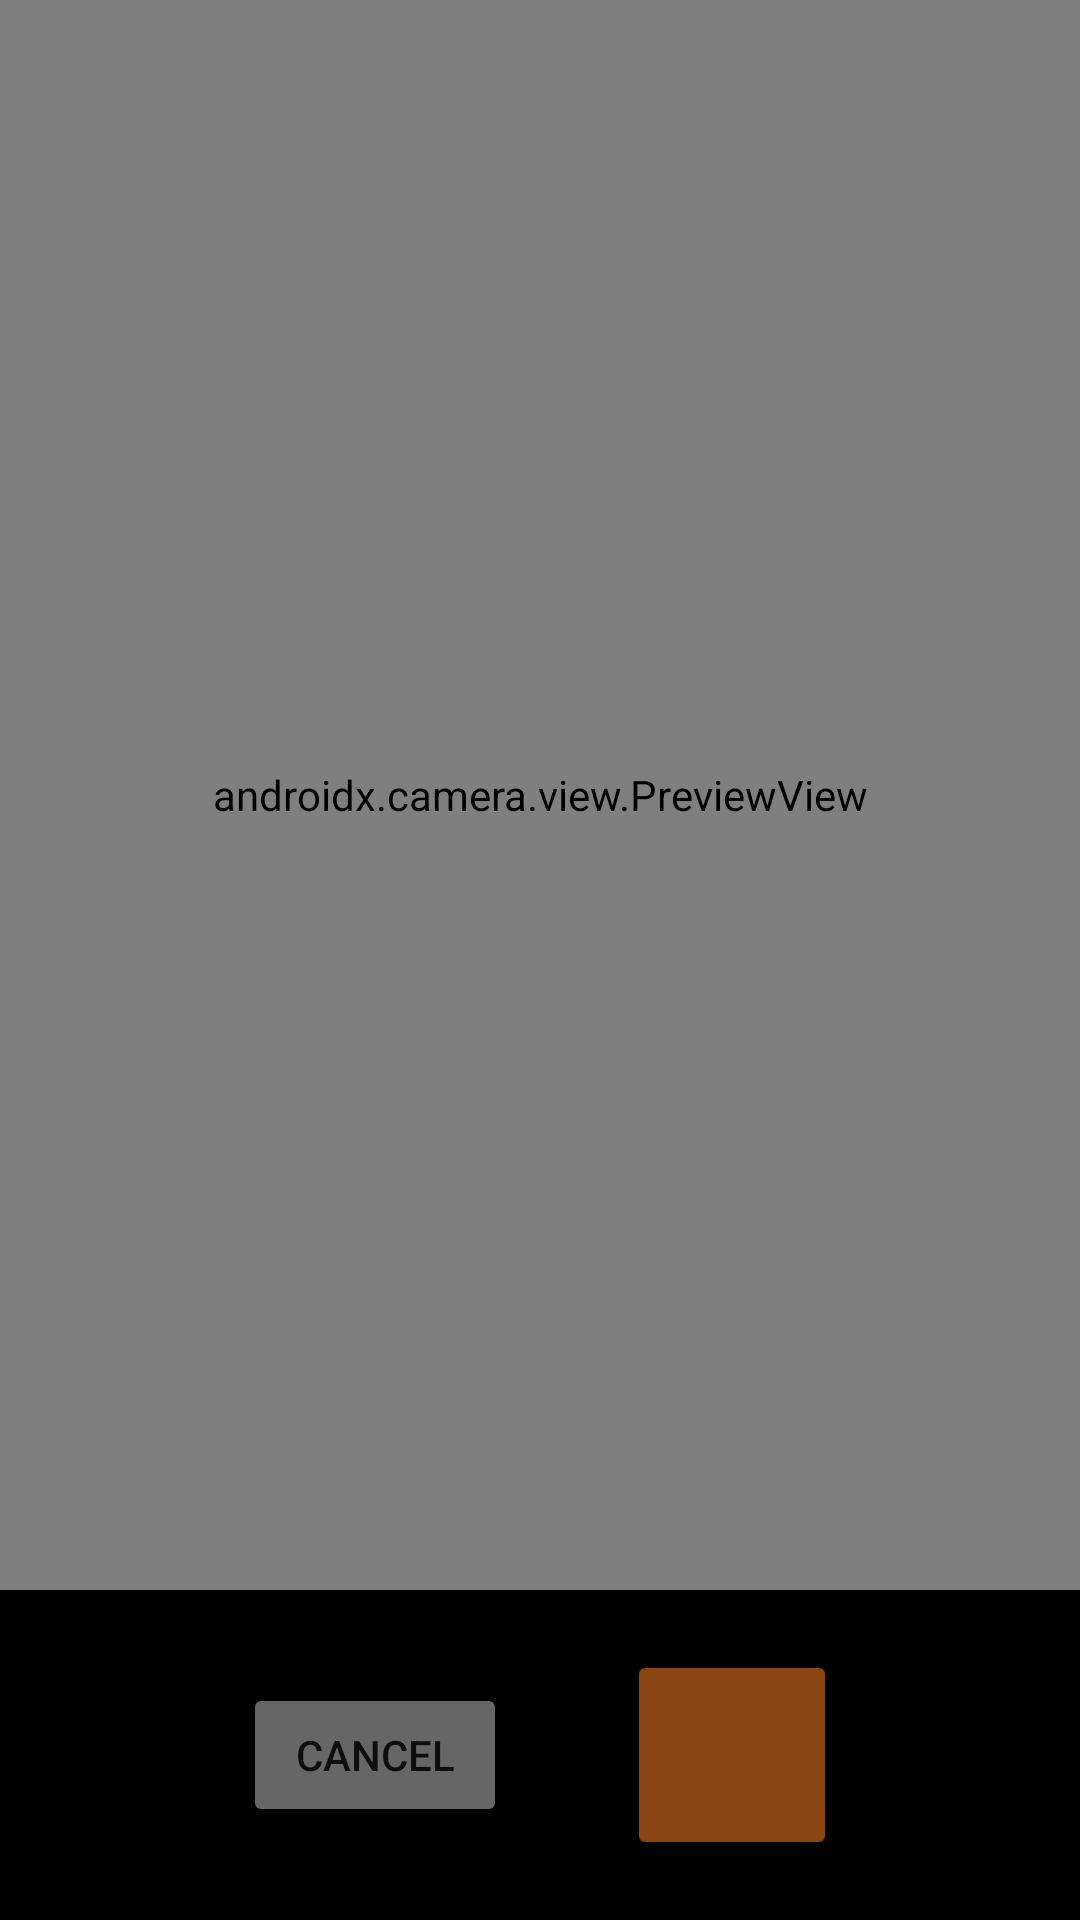

Android layout source for this screen:
<!-- AndroidManifest.xml: application theme Theme.ScholarQuest -->
<!-- res/layout/activity_camera.xml -->
<?xml version="1.0" encoding="utf-8"?>
<androidx.constraintlayout.widget.ConstraintLayout
    xmlns:android="http://schemas.android.com/apk/res/android"
    xmlns:app="http://schemas.android.com/apk/res-auto"
    android:layout_width="match_parent"
    android:layout_height="match_parent"
    android:background="@android:color/black">

    <androidx.camera.view.PreviewView
        android:id="@+id/viewFinder"
        android:layout_width="0dp"
        android:layout_height="0dp"
        app:layout_constraintTop_toTopOf="parent"
        app:layout_constraintBottom_toTopOf="@id/controls"
        app:layout_constraintStart_toStartOf="parent"
        app:layout_constraintEnd_toEndOf="parent" />

    <LinearLayout
        android:id="@+id/controls"
        android:layout_width="match_parent"
        android:layout_height="110dp"
        android:orientation="horizontal"
        android:gravity="center"
        android:background="#CC000000"
        app:layout_constraintBottom_toBottomOf="parent"
        app:layout_constraintStart_toStartOf="parent"
        app:layout_constraintEnd_toEndOf="parent">

        <Button
            android:id="@+id/btnCancel"
            android:layout_width="wrap_content"
            android:layout_height="wrap_content"
            android:text="Cancel"
            android:backgroundTint="#666666"
            android:layout_marginEnd="40dp" />

        <Button
            android:id="@+id/btnCapture"
            android:layout_width="70dp"
            android:layout_height="70dp"
            android:backgroundTint="@color/accent"
            android:text="" />

    </LinearLayout>

</androidx.constraintlayout.widget.ConstraintLayout>
<!-- resources referenced by this layout -->
<resources>
  <color name="accent">#8B4513</color>
  <style name="Theme.ScholarQuest" parent="Theme.MaterialComponents.Light.NoActionBar">
          <item name="colorPrimary">@color/accent</item>
          <item name="colorPrimaryVariant">@color/accent</item>
          <item name="colorOnPrimary">@android:color/white</item>
          <item name="android:windowBackground">@color/bg_warm</item>
          <item name="android:statusBarColor">@color/accent</item>
      </style>
  <color name="bg_warm">#F5EFE6</color>
</resources>
